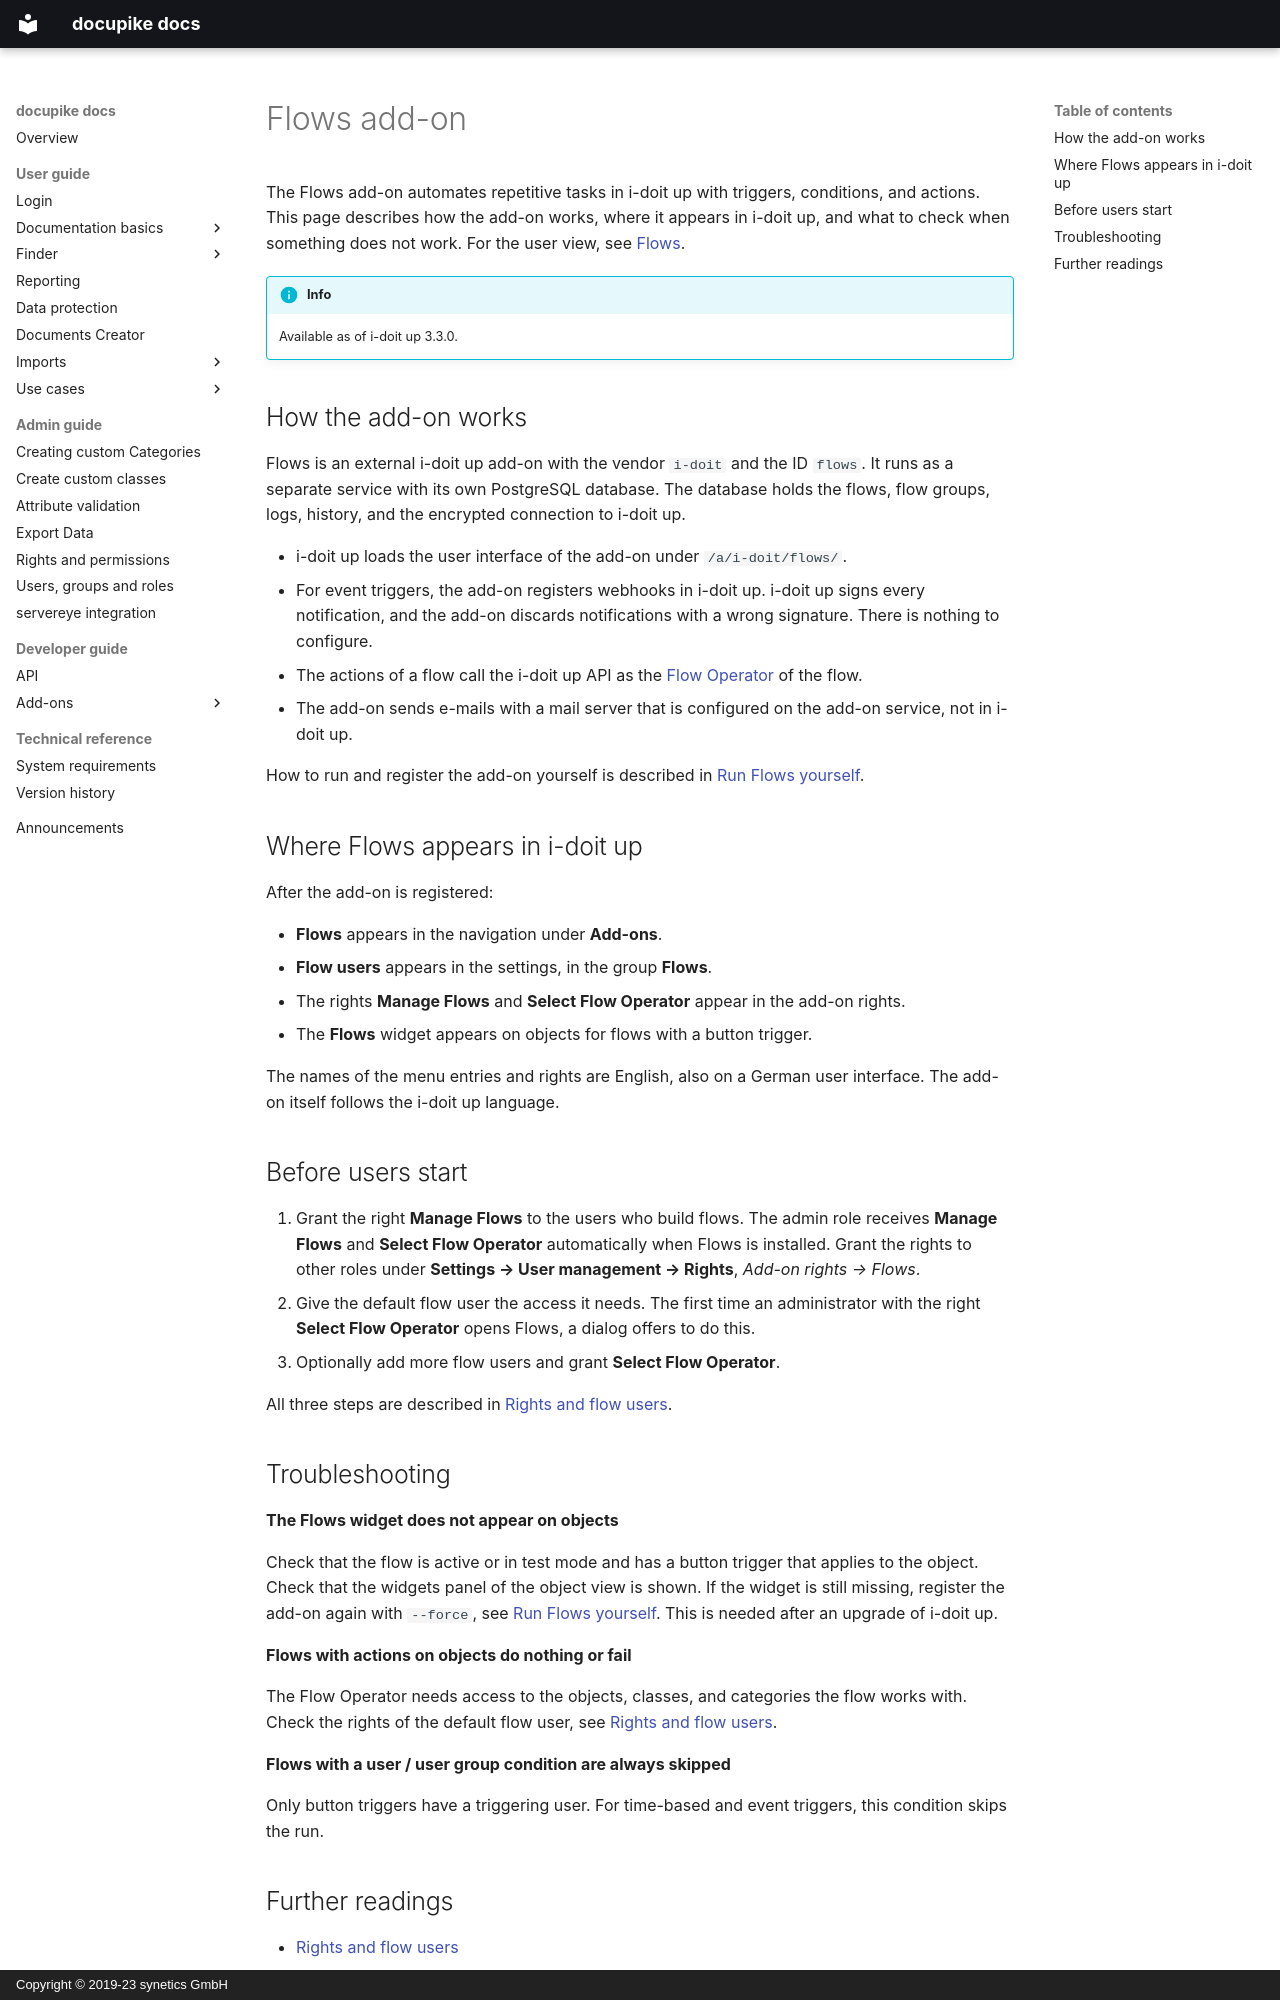

repository: docupike/docs · page: en/admin/flows.html · generator: mkdocs · copyright: Copyright © 2019-23 synetics GmbH

# Flows add-on

The Flows add-on automates repetitive tasks in i-doit up with triggers, conditions, and actions.
This page describes how the add-on works, where it appears in i-doit up, and what to check when something does not work.
For the user view, see [Flows](../user/flows.md).

!!! info
    Available as of i-doit up 3.3.0.

## How the add-on works

Flows is an external i-doit up add-on with the vendor `i-doit` and the ID `flows`.
It runs as a separate service with its own PostgreSQL database.
The database holds the flows, flow groups, logs, history, and the encrypted connection to i-doit up.

- i-doit up loads the user interface of the add-on under `/a/i-doit/flows/`.
- For event triggers, the add-on registers webhooks in i-doit up.
    i-doit up signs every notification, and the add-on discards notifications with a wrong signature.
    There is nothing to configure.
- The actions of a flow call the i-doit up API as the [Flow Operator](flows/rights.md#flow-users) of the flow.
- The add-on sends e-mails with a mail server that is configured on the add-on service, not in i-doit up.

How to run and register the add-on yourself is described in [Run Flows yourself](flows/self-hosting.md).

## Where Flows appears in i-doit up

After the add-on is registered:

- **Flows** appears in the navigation under **Add-ons**.
- **Flow users** appears in the settings, in the group **Flows**.
- The rights **Manage Flows** and **Select Flow Operator** appear in the add-on rights.
- The **Flows** widget appears on objects for flows with a button trigger.

The names of the menu entries and rights are English, also on a German user interface.
The add-on itself follows the i-doit up language.

## Before users start

1. Grant the right **Manage Flows** to the users who build flows.
    The admin role receives **Manage Flows** and **Select Flow Operator** automatically when Flows is installed.
    Grant the rights to other roles under **Settings → User management → Rights**, *Add-on rights → Flows*.
2. Give the default flow user the access it needs.
    The first time an administrator with the right **Select Flow Operator** opens Flows, a dialog offers to do this.
3. Optionally add more flow users and grant **Select Flow Operator**.

All three steps are described in [Rights and flow users](flows/rights.md).
